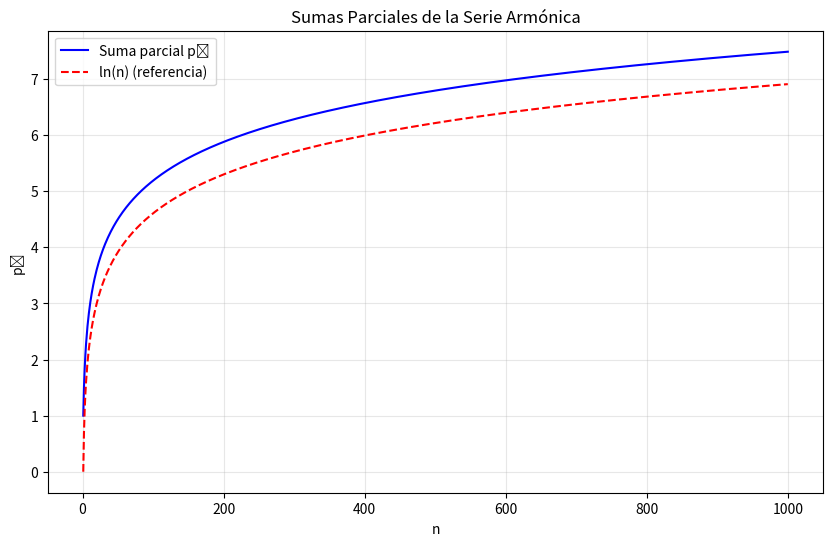

Write the Python code that produced this figure.
"""
Unidad 2: Raíces de ecuaciones no lineales — Ejercicio 4
========================================================

Consigna:
- Sea p_n una sucesión definida por p_n = sum_{k=1}^n (1/k).
  Demuestre que p_n − p_{n−1} = 1/n; sin embargo, p_n es la n-ésima suma parcial
  de la serie armónica divergente. Conclusiones.

Este script verifica la identidad y visualiza la divergencia de la serie.
"""

import numpy as np
import matplotlib.pyplot as plt


def harmonic_sum(n: int) -> float:
    if n < 1:
        raise ValueError("n debe ser un número positivo")
    return sum(1.0 / i for i in range(1, n + 1))


def demonstrate_difference(n: int):
    if n < 2:
        raise ValueError("n debe ser mayor que 1 para calcular la diferencia")
    pn = harmonic_sum(n)
    pn_1 = harmonic_sum(n - 1)
    difference = pn - pn_1
    expected = 1.0 / n
    return difference, expected


def plot_harmonic_series(n_max: int) -> None:
    n_values = np.arange(1, n_max + 1)
    partial_sums = [harmonic_sum(n) for n in n_values]

    plt.figure(figsize=(10, 6))
    plt.plot(n_values, partial_sums, 'b-', label='Suma parcial pₙ')
    plt.grid(True, alpha=0.3)
    plt.xlabel('n')
    plt.ylabel('pₙ')
    plt.title('Sumas Parciales de la Serie Armónica')
    plt.legend()

    # Referencia log(n)
    log_reference = np.log(n_values)
    plt.plot(n_values, log_reference, 'r--', label='ln(n) (referencia)')
    plt.legend()
    plt.show()


def main() -> None:
    print("1. Demostración de (pₙ - pₙ₋₁) = 1/n:")
    for n in [2, 5, 10, 100]:
        diff, expected = demonstrate_difference(n)
        print(f"n = {n}:")
        print(f"   pₙ - pₙ₋₁ = {diff}")
        print(f"   1/n = {expected}")
        print(f"   Error absoluto = {abs(diff - expected)}\n")

    print("\n2. Demostración de la divergencia:")
    for n in [10, 100, 1000, 10000]:
        sum_n = harmonic_sum(n)
        print(f"Suma parcial para n = {n}: {sum_n}")

    print("\n3. Generando gráfica de las sumas parciales...")
    plot_harmonic_series(1000)

    print("\nConclusiones:")
    print("1. Se verifica que (pₙ - pₙ₋₁) = 1/n para todo n ≥ 1")
    print("2. La serie armónica es divergente, como evidencian las sumas parciales y su comparación con ln(n)")


if __name__ == "__main__":
    main()
